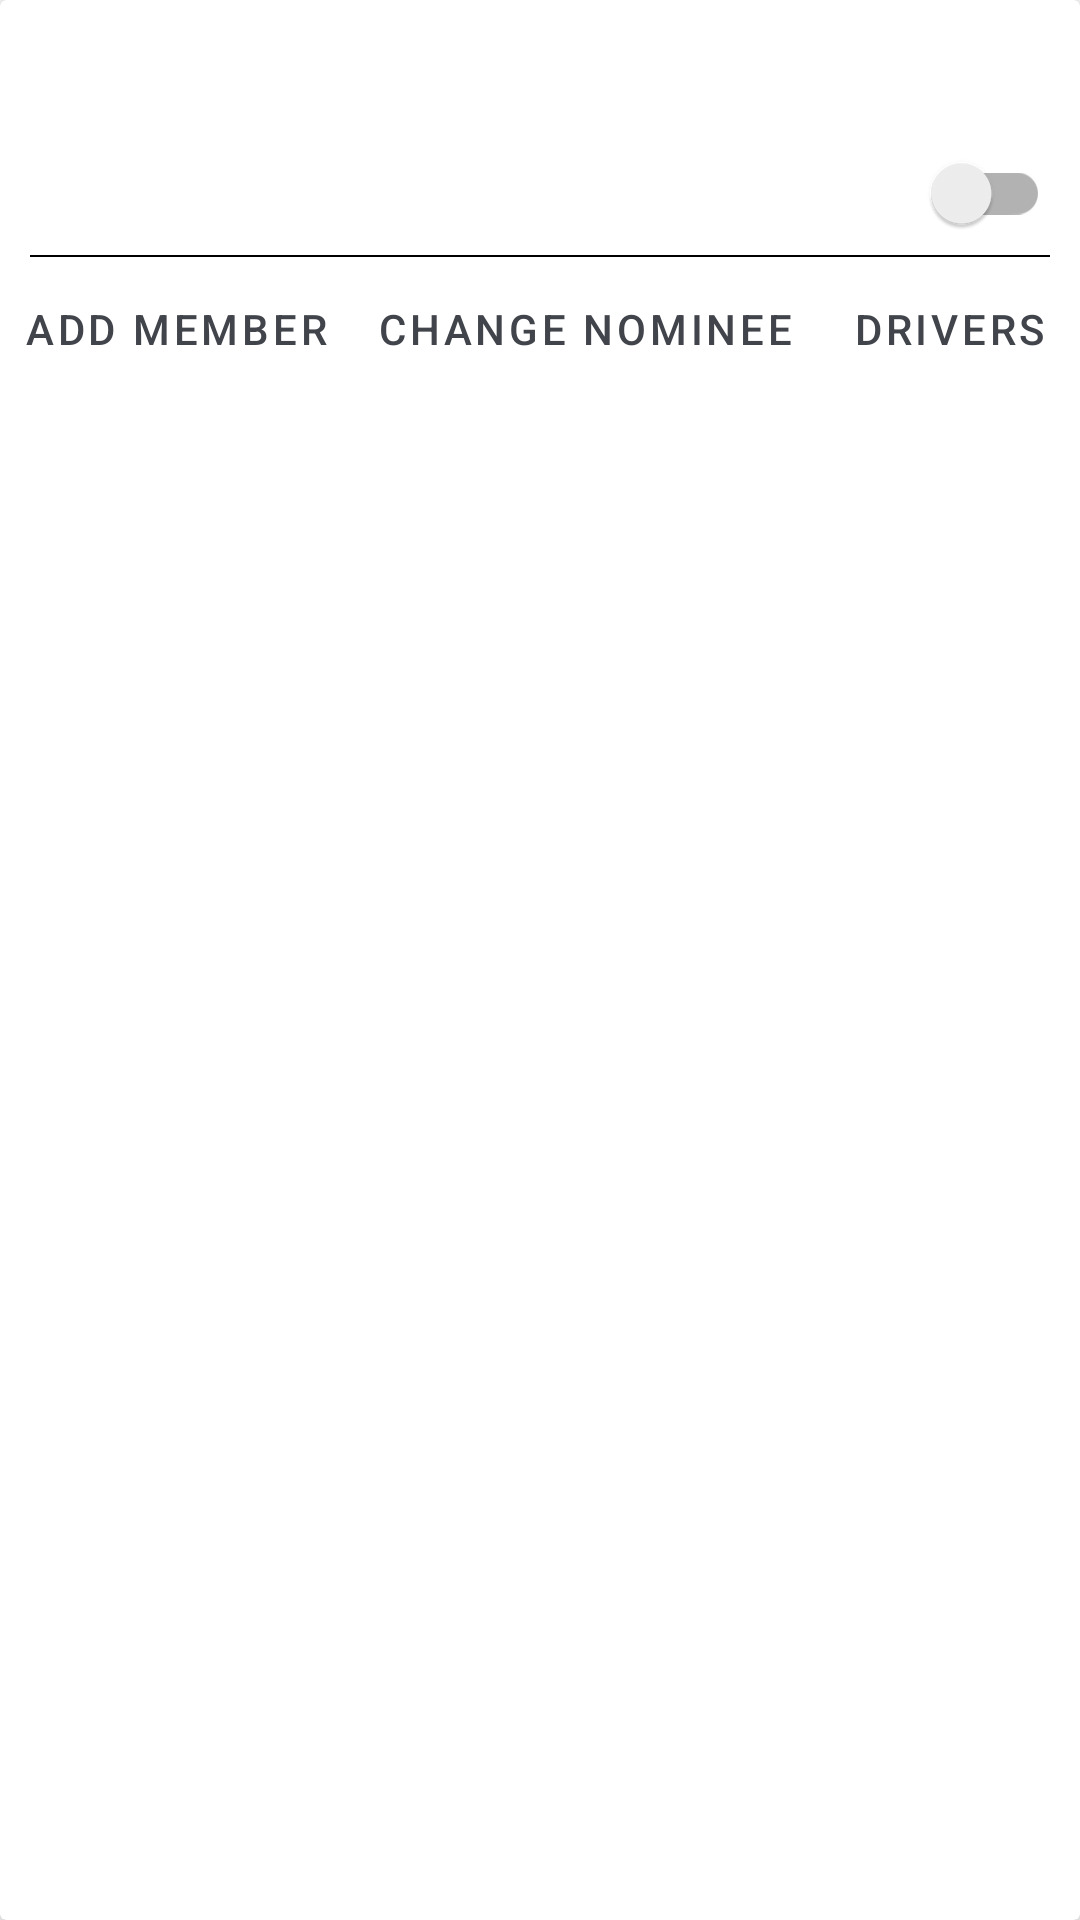

This screen was rendered from an Android layout file. Write that file and the resources it references.
<!-- AndroidManifest.xml: application theme AppTheme -->
<!-- res/layout/standcard.xml -->
<?xml version="1.0" encoding="utf-8"?>
<androidx.cardview.widget.CardView
    xmlns:android="http://schemas.android.com/apk/res/android"
    xmlns:app="http://schemas.android.com/apk/res-auto"
    android:layout_width="match_parent"
    android:layout_height="wrap_content"
    android:layout_marginTop="5dp"
        android:layout_marginLeft="10dp"
        android:layout_marginRight="10dp"
        android:layout_marginBottom="10dp"
        app:cardElevation="5dp">

        <LinearLayout
            android:layout_width="match_parent"
            android:layout_height="wrap_content"
            android:orientation="vertical">

            <LinearLayout
                android:layout_width="match_parent"
                android:layout_height="wrap_content"
                android:paddingLeft="10dp"
                android:paddingRight="10dp"
                android:orientation="horizontal">
                <ImageView
                    android:layout_width="80dp"
                    android:layout_height="80dp"
                    android:src="@drawable/autologo"/>

                <Space
                    android:layout_width="10dp"
                    android:layout_height="wrap_content"/>

                <LinearLayout
                    android:layout_width="match_parent"
                    android:layout_height="wrap_content"
                    android:orientation="vertical"
                    android:layout_gravity="center">

                    <TextView
                        android:id="@+id/stand"
                        android:layout_width="match_parent"
                        android:layout_height="wrap_content"
                        android:textStyle="bold"
                        android:textSize="17sp"
                        android:textColor="#000"/>

                    <Space
                        android:layout_width="wrap_content"
                        android:layout_height="5dp"/>

                    <TextView
                        android:id="@+id/palace"
                        android:layout_width="match_parent"
                        android:layout_height="wrap_content"
                        android:textSize="12sp"/>

                    <Space
                        android:layout_width="wrap_content"
                        android:layout_height="5dp"/>

                   <FrameLayout
                       android:layout_width="match_parent"
                       android:layout_height="wrap_content"
                       android:orientation="horizontal">
                       <TextView
                           android:id="@+id/mode"
                           android:layout_width="wrap_content"
                           android:layout_height="wrap_content"
                           android:textColor="@color/colorGreen"
                           android:layout_gravity="bottom"
                           android:layout_marginBottom="5dp"
                           android:textStyle="bold"
                           android:textSize="13sp"/>

                       <androidx.appcompat.widget.SwitchCompat
                           android:id="@+id/mode_switcher"
                           android:layout_width="50dp"
                           android:layout_height="10dp"
                           android:layout_gravity="end" />
                   </FrameLayout>


                </LinearLayout>

            </LinearLayout>

            <View
                android:layout_width="match_parent"
                android:layout_height="0.5dp"
                android:layout_marginLeft="10dp"
                android:layout_marginRight="10dp"
                android:layout_marginTop="5dp"
                android:background="@color/black_overlay"/>

            <LinearLayout
                android:layout_width="match_parent"
                android:layout_height="wrap_content"
                android:layout_gravity="end"
                android:gravity="center"
                android:orientation="horizontal">
                <Button
                    android:id="@+id/add_member"
                    android:layout_width="wrap_content"
                    android:layout_height="wrap_content"
                    android:text="Add Member"
                    android:textColor="@color/textColor"
                    style="@style/Widget.MaterialComponents.Button.TextButton"/>

                <Button
                    android:id="@+id/change_nominee"
                    android:layout_width="wrap_content"
                    android:layout_height="wrap_content"
                    android:text="Change Nominee"
                    android:textColor="@color/textColor"
                    style="@style/Widget.MaterialComponents.Button.TextButton"/>

                <Button
                    android:id="@+id/next_page"
                    android:layout_width="wrap_content"
                    android:layout_height="wrap_content"
                    android:text="Drivers"
                    android:textColor="@color/textColor"
                    style="@style/Widget.MaterialComponents.Button.TextButton"/>

            </LinearLayout>

        </LinearLayout>
</androidx.cardview.widget.CardView>
<!-- resources referenced by this layout -->
<resources>
  <color name="black_overlay">#000</color>
  <color name="colorGreen">#298A32</color>
  <color name="textColor">#41444b</color>
  <style name="AppTheme" parent="Theme.MaterialComponents.Light.NoActionBar">
          
          <item name="colorPrimary">@color/colorPrimary</item>
          <item name="colorPrimaryDark">@color/colorPrimaryDark</item>
          <item name="colorAccent">@color/colorAccent</item>
      </style>
  <color name="colorPrimary">#fddb3a</color>
  <color name="colorPrimaryDark">#52575d</color>
  <color name="colorAccent">#F44336</color>
</resources>
